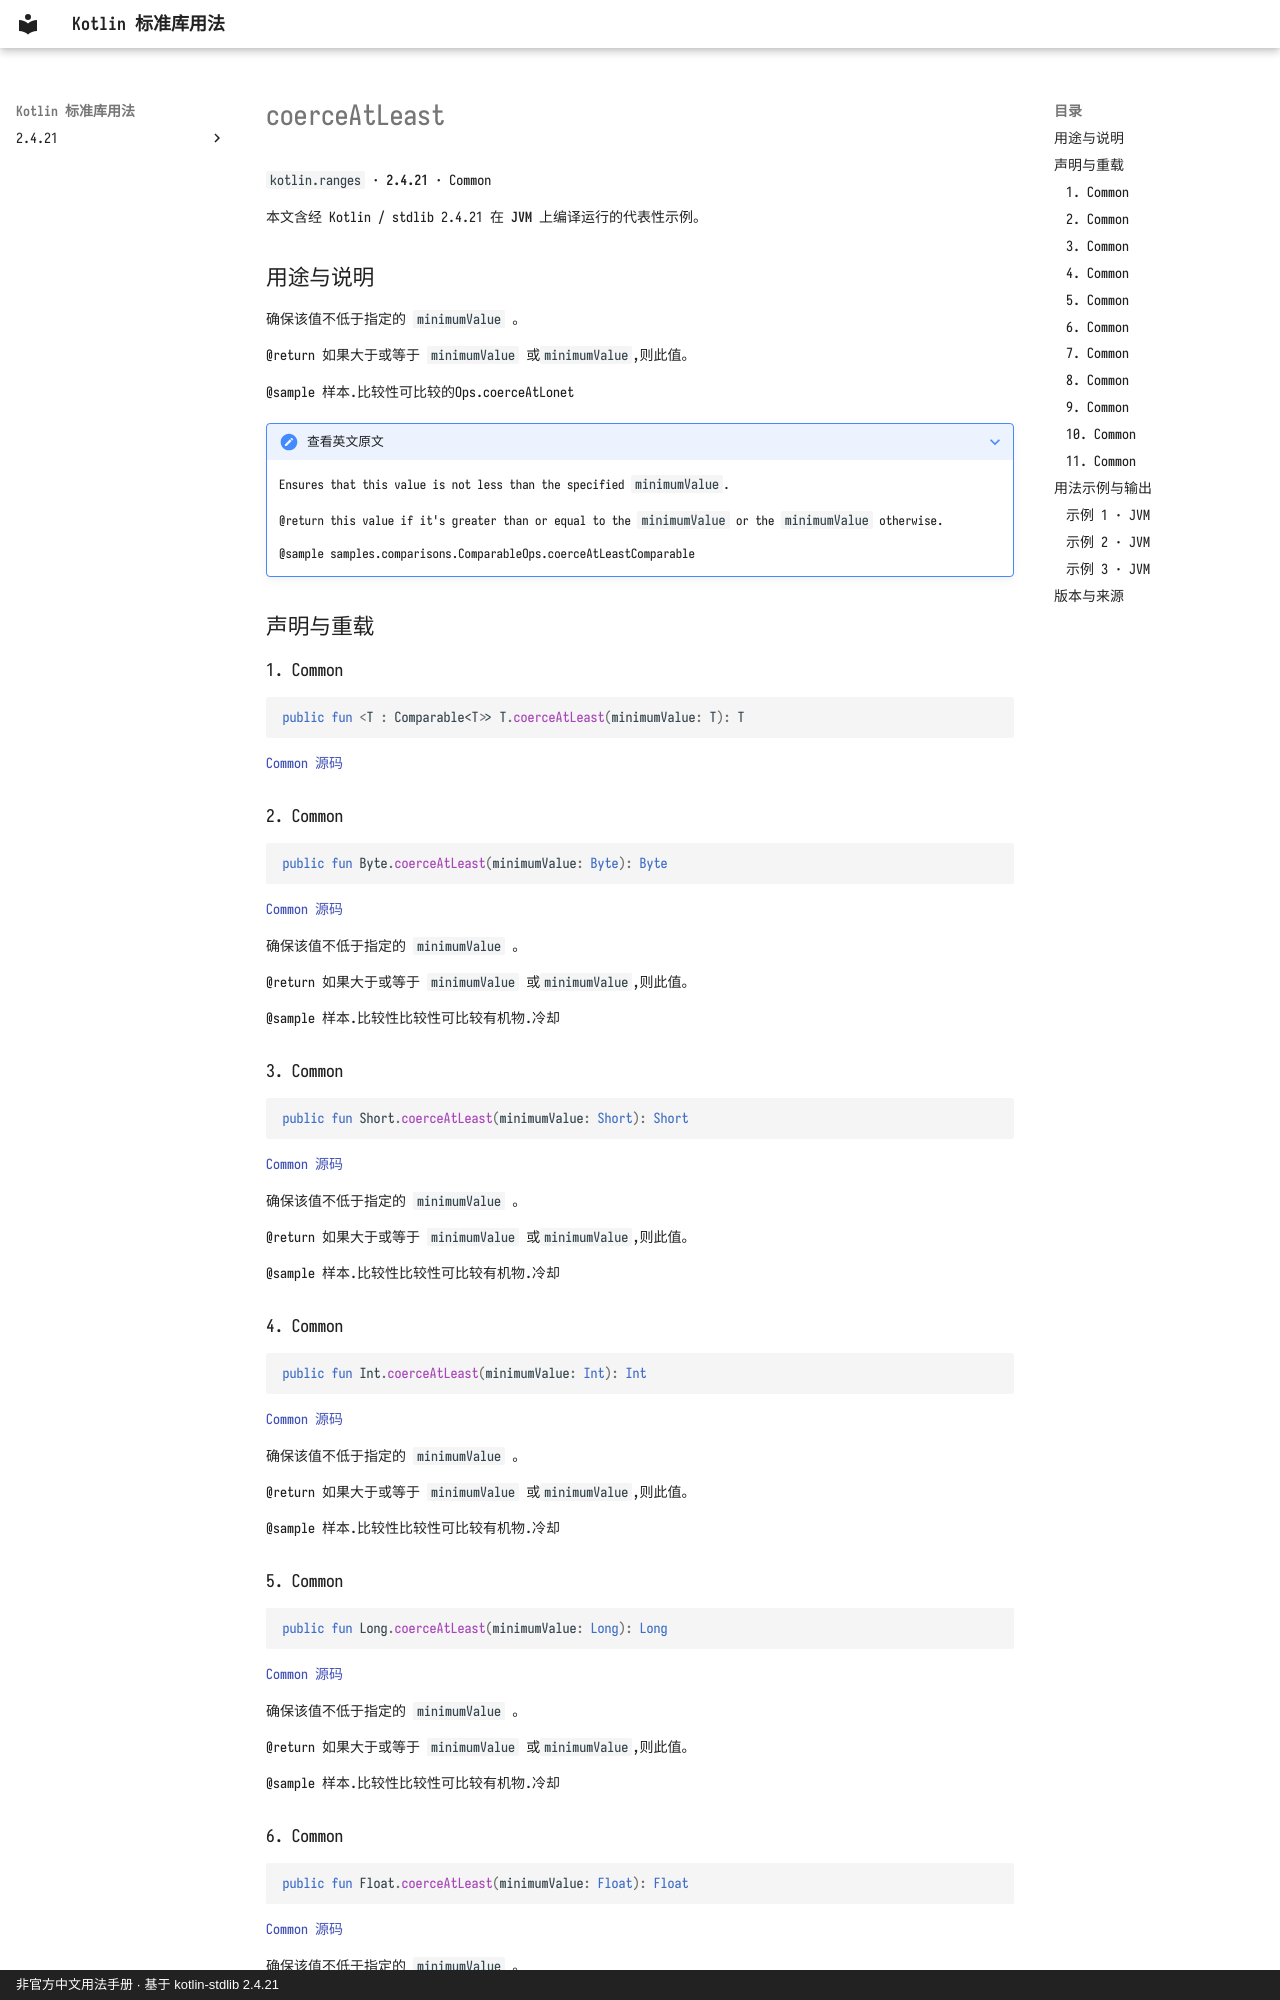

repository: oooooooko/kotlin-stdlib-docs · page: zh/api/kotlin.ranges/coerceatleast--ca5a9115/index.html · generator: mkdocs · copyright: 非官方中文用法手册 · 基于 kotlin-stdlib 2.4.21

# coerceAtLeast

`kotlin.ranges` · **2.4.21** · Common

本文含经 Kotlin / stdlib 2.4.21 在 **JVM** 上编译运行的代表性示例。

## 用途与说明

确保该值不低于指定的 `minimumValue` 。

@return 如果大于或等于 `minimumValue` 或`minimumValue`,则此值。

@sample 样本.比较性可比较的Ops.coerceAtLonet

??? note "查看英文原文"

    Ensures that this value is not less than the specified `minimumValue`.
    
    @return this value if it's greater than or equal to the `minimumValue` or the `minimumValue` otherwise.
    
    @sample samples.comparisons.ComparableOps.coerceAtLeastComparable

## 声明与重载

### 1. Common

```kotlin
public fun <T : Comparable<T>> T.coerceAtLeast(minimumValue: T): T
```

[Common 源码](https://github.com/JetBrains/kotlin/blob/v2.4.21/libraries/stdlib/common/src/generated/_Ranges.kt#L1239)

### 2. Common

```kotlin
public fun Byte.coerceAtLeast(minimumValue: Byte): Byte
```

[Common 源码](https://github.com/JetBrains/kotlin/blob/v2.4.21/libraries/stdlib/common/src/generated/_Ranges.kt#L1250)

确保该值不低于指定的 `minimumValue` 。

@return 如果大于或等于 `minimumValue` 或`minimumValue`,则此值。

@sample 样本.比较性比较性可比较有机物.冷却

### 3. Common

```kotlin
public fun Short.coerceAtLeast(minimumValue: Short): Short
```

[Common 源码](https://github.com/JetBrains/kotlin/blob/v2.4.21/libraries/stdlib/common/src/generated/_Ranges.kt#L1261)

确保该值不低于指定的 `minimumValue` 。

@return 如果大于或等于 `minimumValue` 或`minimumValue`,则此值。

@sample 样本.比较性比较性可比较有机物.冷却

### 4. Common

```kotlin
public fun Int.coerceAtLeast(minimumValue: Int): Int
```

[Common 源码](https://github.com/JetBrains/kotlin/blob/v2.4.21/libraries/stdlib/common/src/generated/_Ranges.kt#L1272)

确保该值不低于指定的 `minimumValue` 。

@return 如果大于或等于 `minimumValue` 或`minimumValue`,则此值。

@sample 样本.比较性比较性可比较有机物.冷却

### 5. Common

```kotlin
public fun Long.coerceAtLeast(minimumValue: Long): Long
```

[Common 源码](https://github.com/JetBrains/kotlin/blob/v2.4.21/libraries/stdlib/common/src/generated/_Ranges.kt#L1283)

确保该值不低于指定的 `minimumValue` 。

@return 如果大于或等于 `minimumValue` 或`minimumValue`,则此值。

@sample 样本.比较性比较性可比较有机物.冷却

### 6. Common

```kotlin
public fun Float.coerceAtLeast(minimumValue: Float): Float
```

[Common 源码](https://github.com/JetBrains/kotlin/blob/v2.4.21/libraries/stdlib/common/src/generated/_Ranges.kt#L1294)

确保该值不低于指定的 `minimumValue` 。

@return 如果大于或等于 `minimumValue` 或`minimumValue`,则此值。

@sample 样本.比较性比较性可比较有机物.冷却
